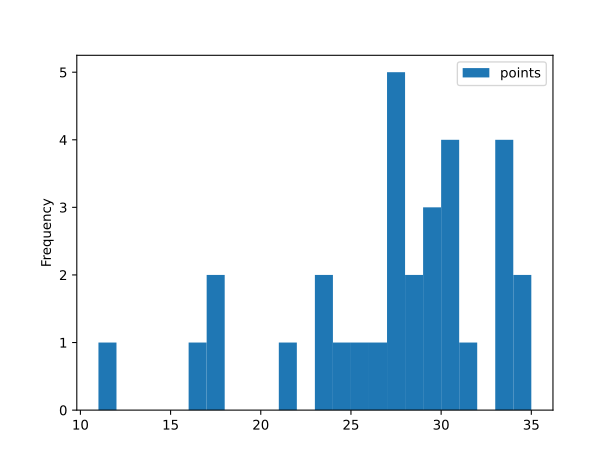

The table this chart was drawn from, first rows:
, points
count, 31.0
mean, 26.87
std, 5.72
min, 11.0
25%, 24.5
50%, 28.0
75%, 30.0
max, 35.0
